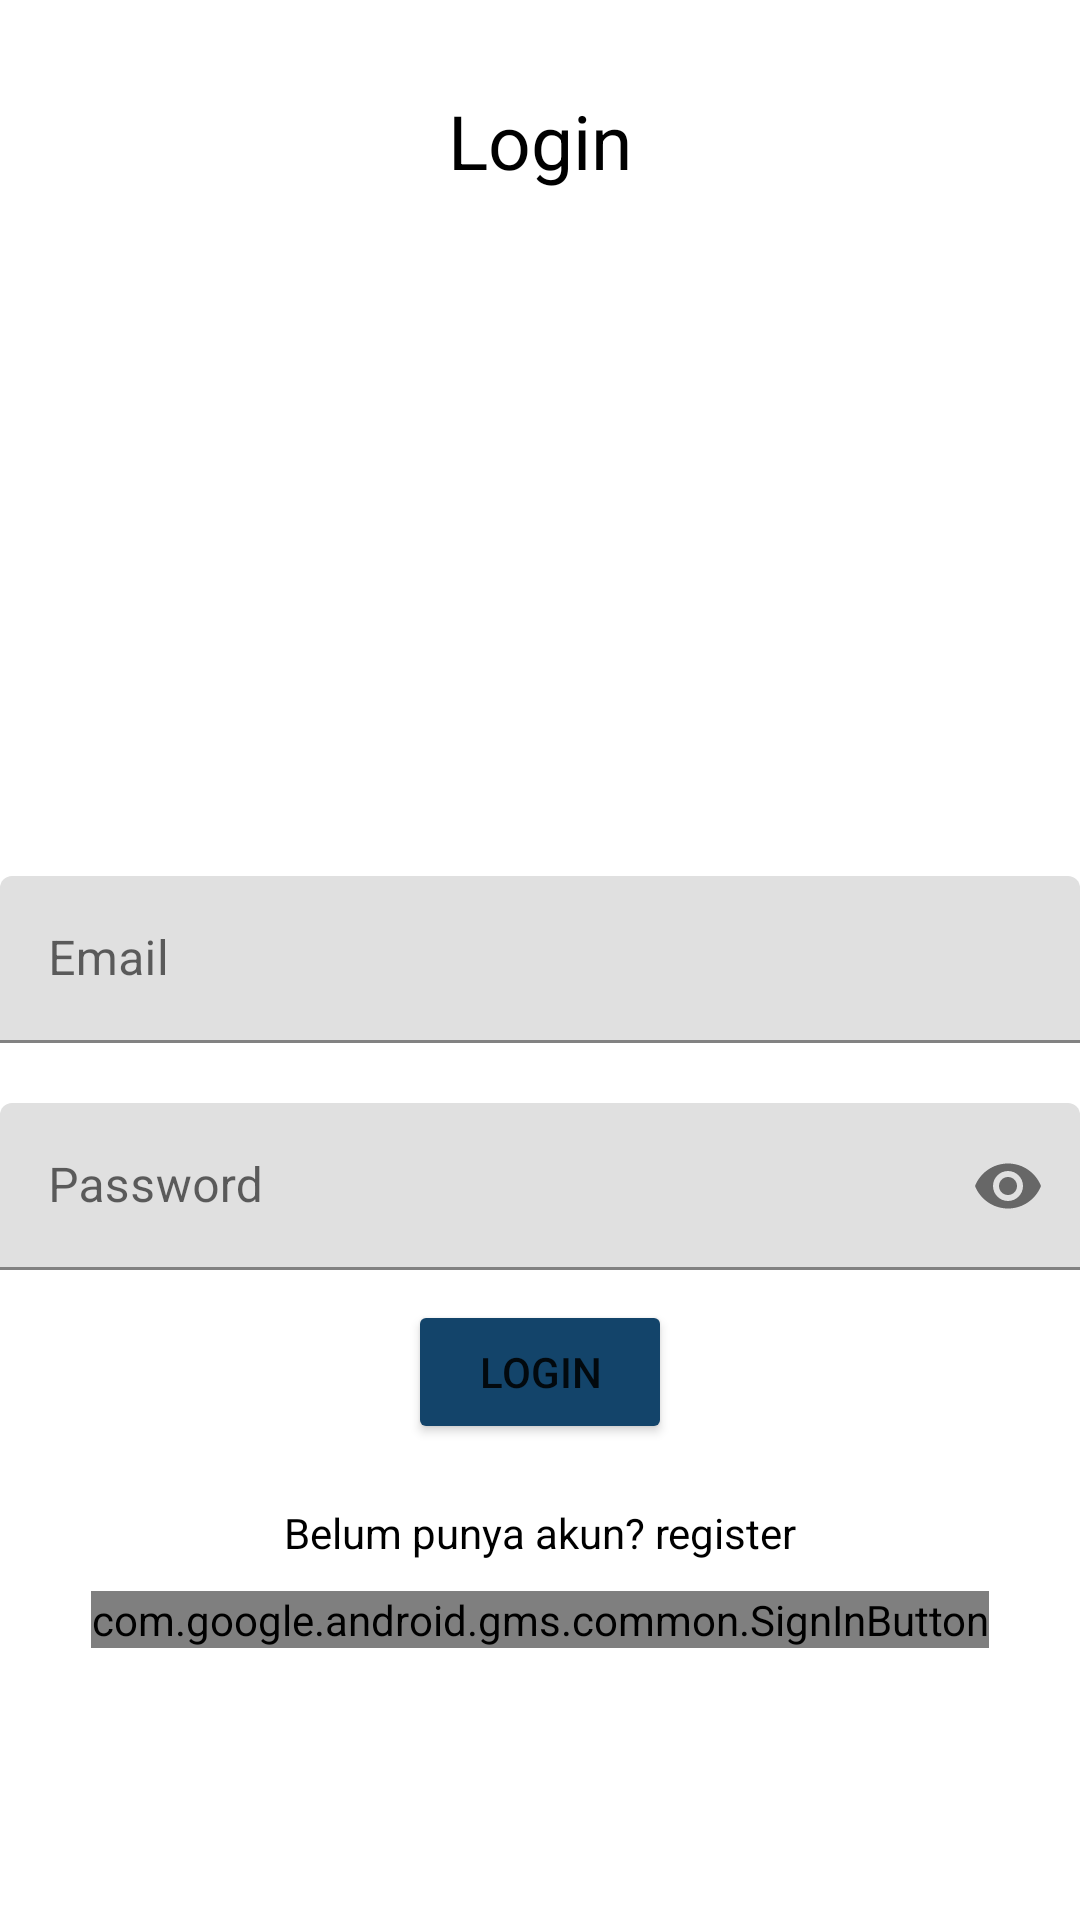

Here is an Android app screen rendered from its layout file. Give the layout XML and the strings, colors and styles it references.
<!-- AndroidManifest.xml: application theme Theme.Presensiku -->
<!-- res/layout/activity_login.xml -->
<?xml version="1.0" encoding="utf-8"?>
<RelativeLayout xmlns:android="http://schemas.android.com/apk/res/android"
    xmlns:app="http://schemas.android.com/apk/res-auto"
    xmlns:tools="http://schemas.android.com/tools"
    android:layout_width="match_parent"
    android:layout_height="match_parent"
    tools:context=".RegisterActivity">


    <TextView
        android:layout_width="match_parent"
        android:layout_height="wrap_content"
        android:textAlignment="center"
        android:text="Login"
        android:layout_marginTop="30dp"
        android:textColor="@color/black"
        android:textSize="25dp"/>

    <com.google.android.material.textfield.TextInputLayout
        android:layout_width="match_parent"
        android:layout_height="wrap_content"
        android:layout_centerHorizontal="true"
        android:layout_centerVertical="true"
        android:id="@+id/box_email"
        android:layout_marginBottom="20dp">
        <EditText
            android:id="@+id/logn_email"
            android:inputType="textEmailAddress"
            android:hint="Email"
            android:layout_width="match_parent"
            android:layout_height="wrap_content"/>
    </com.google.android.material.textfield.TextInputLayout>

    <com.google.android.material.textfield.TextInputLayout
        android:layout_width="match_parent"
        android:layout_height="wrap_content"
        android:layout_centerHorizontal="true"
        android:layout_centerVertical="true"
        android:id="@+id/box_password"
        android:layout_below="@id/box_email"
        app:passwordToggleEnabled="true"
        android:layout_marginBottom="10dp">
        <EditText
            android:id="@+id/logn_password"
            android:inputType="textPassword"
            android:hint="Password"
            android:layout_width="match_parent"
            android:layout_height="wrap_content"/>
    </com.google.android.material.textfield.TextInputLayout>

    <com.google.android.gms.common.SignInButton
        android:id="@+id/googleLoginBtn"
        android:layout_width="wrap_content"
        android:layout_height="wrap_content"
        android:layout_below="@id/not_have_account"
        android:layout_centerHorizontal="true"
        android:layout_marginTop="10dp">
    </com.google.android.gms.common.SignInButton>


    <Button
        android:id="@+id/loginbtn"
        android:layout_width="wrap_content"
        android:layout_height="wrap_content"
        android:layout_below="@id/box_password"
        android:text="Login"
        android:backgroundTint="#13446A"
        android:layout_centerHorizontal="true"/>

    <TextView
        android:id="@+id/not_have_account"
        android:layout_width="match_parent"
        android:layout_height="wrap_content"
        android:text="Belum punya akun? register"
        android:textAlignment="center"
        android:layout_below="@+id/loginbtn"
        android:layout_marginTop="20dp"
        android:textColor="@color/black"/>



</RelativeLayout>
<!-- resources referenced by this layout -->
<resources>
  <style name="Theme.Presensiku" parent="Theme.MaterialComponents.DayNight.DarkActionBar">
          
          <item name="colorPrimary">@color/purple_500</item>
          <item name="colorPrimaryVariant">@color/purple_700</item>
          <item name="colorOnPrimary">@color/white</item>
          
          <item name="colorSecondary">@color/teal_200</item>
          <item name="colorSecondaryVariant">@color/teal_700</item>
          <item name="colorOnSecondary">@color/black</item>
          
          <item name="android:statusBarColor" tools:targetApi="l">?attr/colorPrimaryVariant</item>
          
      </style>
  <!-- not gathered from this repository: default colours our renderer supplied (Android Studio template values) -->
  <color name="purple_500">#FF6200EE</color>
  <color name="purple_700">#FF3700B3</color>
  <color name="teal_200">#FF03DAC5</color>
  <color name="teal_700">#FF018786</color>
  <color name="black">#FF000000</color>
  <color name="white">#FFFFFFFF</color>
</resources>
